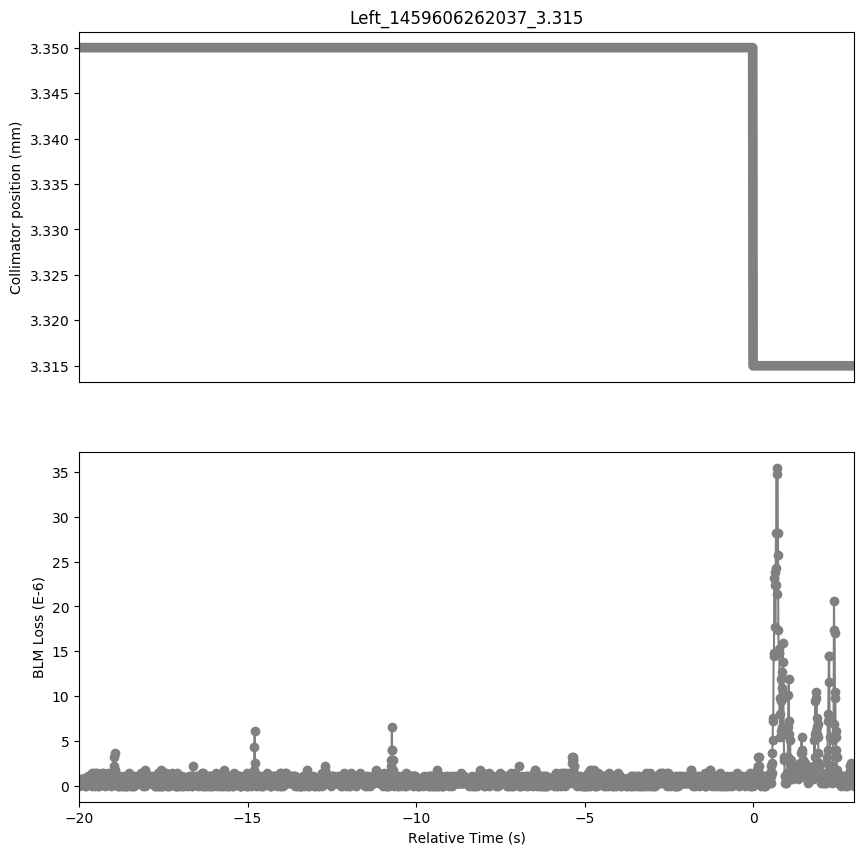

The file beside this chart, header and first rows:
Timestamp, position, BLMTI.05L3.B2E10_TCLA.A5L3.B2
1459606242040, 3.35, 7.240000000000001e-07
1459606242050, 3.35, 0.0
1459606242060, 3.35, 3.6200000000000004e-07
1459606242070, 3.35, 7.240000000000001e-07
1459606242080, 3.35, 3.6200000000000004e-07
1459606242090, 3.35, 3.6200000000000004e-07
1459606242100, 3.35, 3.6200000000000004e-07
1459606242110, 3.35, 7.240000000000001e-07
1459606242120, 3.35, 3.6200000000000004e-07
1459606242130, 3.35, 7.240000000000001e-07
1459606242140, 3.35, 7.240000000000001e-07
1459606242150, 3.35, 7.240000000000001e-07
1459606242160, 3.35, 7.240000000000001e-07
1459606242170, 3.35, 7.240000000000001e-07
1459606242180, 3.35, 3.6200000000000004e-07
1459606242190, 3.35, 7.240000000000001e-07
1459606242200, 3.35, 7.240000000000001e-07
1459606242210, 3.35, 7.240000000000001e-07
1459606242220, 3.35, 0.0
1459606242230, 3.35, 0.0
1459606242240, 3.35, 7.240000000000001e-07
1459606242250, 3.35, 7.240000000000001e-07
1459606242260, 3.35, 3.6200000000000004e-07
1459606242270, 3.35, 7.240000000000001e-07
1459606242280, 3.35, 3.6200000000000004e-07
1459606242290, 3.35, 1.0859999999999999e-06
1459606242300, 3.35, 3.6200000000000004e-07
1459606242310, 3.35, 7.240000000000001e-07
1459606242320, 3.35, 7.240000000000001e-07
1459606242330, 3.35, 3.6200000000000004e-07
1459606242340, 3.35, 7.240000000000001e-07
1459606242350, 3.35, 3.6200000000000004e-07
1459606242360, 3.35, 3.6200000000000004e-07
1459606242370, 3.35, 3.6200000000000004e-07
1459606242380, 3.35, 7.240000000000001e-07
1459606242390, 3.35, 3.6200000000000004e-07
1459606242400, 3.35, 7.240000000000001e-07
1459606242410, 3.35, 1.4480000000000002e-06
1459606242420, 3.35, 0.0
1459606242430, 3.35, 1.0859999999999999e-06
1459606242440, 3.35, 3.6200000000000004e-07
1459606242450, 3.35, 1.0859999999999999e-06
1459606242460, 3.35, 3.6200000000000004e-07
1459606242470, 3.35, 1.4480000000000002e-06
1459606242480, 3.35, 3.6200000000000004e-07
1459606242490, 3.35, 1.0859999999999999e-06
1459606242500, 3.35, 0.0
1459606242510, 3.35, 7.240000000000001e-07
1459606242520, 3.35, 7.240000000000001e-07
1459606242530, 3.35, 1.4480000000000002e-06
1459606242540, 3.35, 1.0859999999999999e-06
1459606242550, 3.35, 7.240000000000001e-07
1459606242560, 3.35, 7.240000000000001e-07
1459606242570, 3.35, 1.4480000000000002e-06
1459606242580, 3.35, 3.6200000000000004e-07
1459606242590, 3.35, 0.0
1459606242600, 3.35, 3.6200000000000004e-07
1459606242610, 3.35, 7.240000000000001e-07
1459606242620, 3.35, 3.6200000000000004e-07
1459606242630, 3.35, 7.240000000000001e-07
... 2,238 more rows
